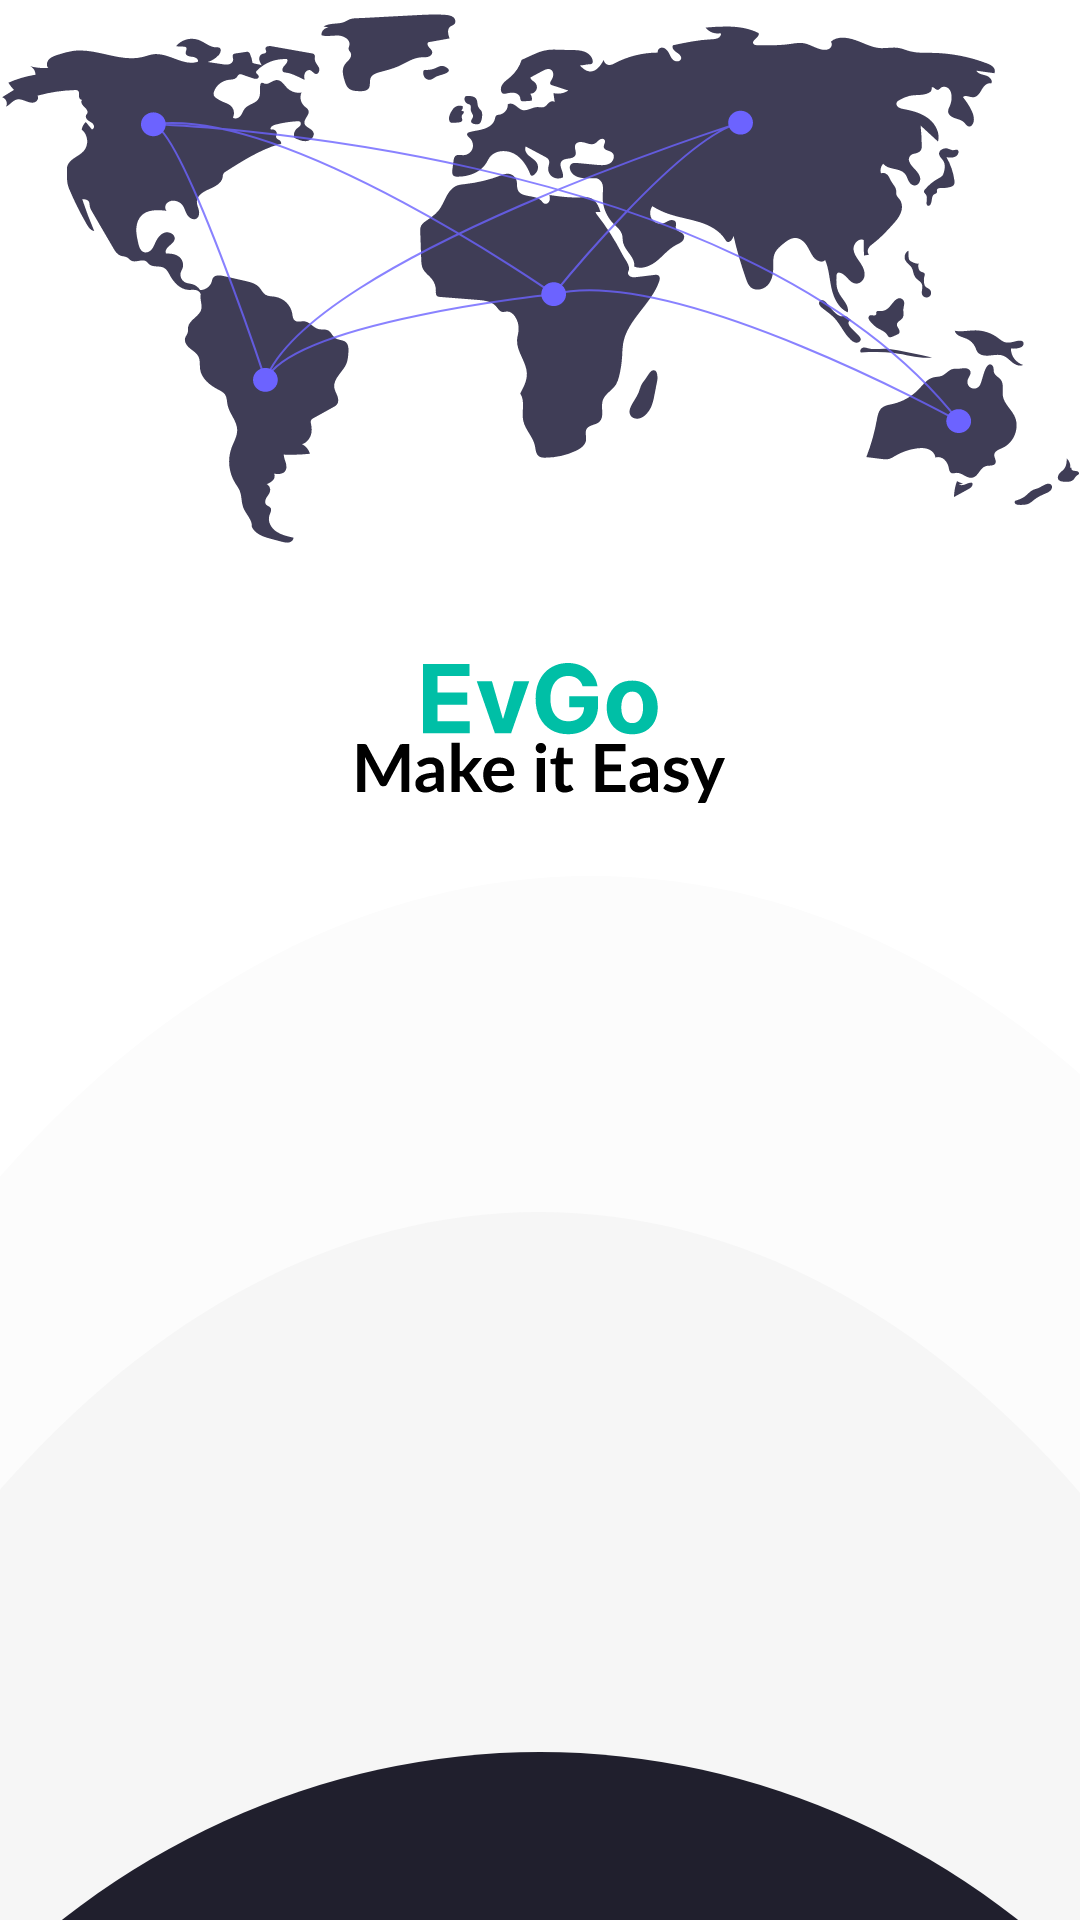

Layout XML and referenced resources for this Android screen:
<!-- AndroidManifest.xml: application theme Theme.EvGo -->
<!-- res/layout/onboard_activity.xml -->
<?xml version="1.0" encoding="utf-8"?>
<androidx.core.widget.NestedScrollView
    xmlns:android="http://schemas.android.com/apk/res/android"
    xmlns:app="http://schemas.android.com/apk/res-auto"
    xmlns:tools="http://schemas.android.com/tools"
    android:id="@+id/scrollView"
    android:layout_width="match_parent"
    android:layout_height="match_parent"
    tools:context=".onBoard"
    tools:ignore="SpeakableTextPresentCheck">

    <androidx.constraintlayout.widget.ConstraintLayout
        android:id="@+id/constraint"
        android:layout_width="match_parent"
        android:layout_height="match_parent">


        <ImageView
            android:id="@+id/imageView2"
            android:layout_width="321dp"
            android:layout_height="24dp"
            android:layout_marginStart="32dp"
            android:layout_marginEnd="32dp"
            android:layout_marginTop="40dp"
            android:src="@drawable/ic_evname"
            app:layout_constraintEnd_toEndOf="parent"
            app:layout_constraintStart_toStartOf="parent"
            app:layout_constraintTop_toBottomOf="@+id/imageView" />

        <ImageView
            android:layout_width="396dp"
            android:layout_height="0dp"
            android:layout_marginTop="2dp"
            android:src="@drawable/ic_make_it_easy"
            app:layout_constraintEnd_toEndOf="parent"
            app:layout_constraintStart_toStartOf="parent"
            app:layout_constraintTop_toBottomOf="@+id/imageView2" />

        <View
            android:id="@+id/imageView"
            android:layout_width="wrap_content"
            android:layout_height="wrap_content"
            android:layout_marginTop="4dp"
            android:background="@drawable/ic_map2"
            app:layout_constraintEnd_toEndOf="parent"
            app:layout_constraintHorizontal_bias="0.0"
            app:layout_constraintStart_toStartOf="parent"
            app:layout_constraintTop_toTopOf="parent" />

        <View
            android:layout_width="395dp"
            android:layout_height="529dp"
            android:layout_marginTop="292dp"
            android:background="@drawable/ic_ellipse1"
            app:layout_constraintEnd_toEndOf="parent"
            app:layout_constraintHorizontal_bias="0.0"
            app:layout_constraintStart_toStartOf="parent"
            app:layout_constraintTop_toTopOf="parent" />

        <View
            android:layout_width="match_parent"
            android:layout_height="wrap_content"
            android:layout_marginTop="404dp"
            android:background="@drawable/ic_ellipse2"
            app:layout_constraintEnd_toEndOf="parent"
            app:layout_constraintHorizontal_bias="0.0"
            app:layout_constraintStart_toStartOf="parent"
            app:layout_constraintTop_toTopOf="parent" />

        <RelativeLayout
            android:layout_width="match_parent"
            android:layout_height="wrap_content"
            android:layout_marginTop="584dp"
            android:background="@drawable/ic_ellipse_black"
            app:layout_constraintEnd_toEndOf="parent"
            app:layout_constraintHorizontal_bias="0.0"
            app:layout_constraintStart_toStartOf="parent"
            app:layout_constraintTop_toTopOf="parent">

            <com.google.android.material.button.MaterialButton
                android:id="@+id/login"
                android:layout_width="140dp"
                android:layout_height="40dp"
                android:layout_alignParentStart="true"
                android:layout_alignParentTop="true"
                android:layout_alignParentEnd="true"
                android:layout_gravity="center"
                android:layout_marginStart="125dp"
                android:layout_marginTop="102dp"
                android:layout_marginEnd="125dp"
                android:background="@drawable/button_shape"
                android:text="Log In"
                android:textColor="@color/white" />

            <com.google.android.material.button.MaterialButton
                android:id="@+id/signUp"
                android:layout_width="140dp"
                android:layout_height="40dp"
                android:layout_alignParentStart="true"
                android:layout_alignParentTop="true"
                android:layout_alignParentEnd="true"
                android:layout_gravity="center"
                android:layout_marginStart="125dp"
                android:layout_marginTop="157dp"
                android:layout_marginEnd="125dp"
                android:background="@drawable/button_shape2"
                android:text="Sign Up"
                android:textColor="@color/blue" />


        </RelativeLayout>



    </androidx.constraintlayout.widget.ConstraintLayout>


</androidx.core.widget.NestedScrollView>
<!-- resources referenced by this layout -->
<resources>
  <color name="blue">#00BFA6</color>
  <color name="white">#FFFFFFFF</color>
  <!-- drawable button_shape (drawable) -->
  <?xml version="1.0" encoding="UTF-8"?>
  <shape
      xmlns:android="http://schemas.android.com/apk/res/android">
      <stroke
          android:width="1dp"
          android:color="#505050"/>
      <corners
          android:radius="30dp"/>
  
      <padding
          android:left="1dp"
          android:right="1dp"
          android:top="1dp"
          android:bottom="1dp"/>
  
      <solid android:color="@color/blue"/>
  
  </shape>
  <!-- drawable button_shape2 (drawable-v24) -->
  <?xml version="1.0" encoding="UTF-8"?>
  <shape
      xmlns:android="http://schemas.android.com/apk/res/android">
      <stroke
          android:width="2dp"
          android:color="@color/blue"/>
      <corners
          android:radius="30dp" />
  
      <padding
          android:left="1dp"
          android:right="1dp"
          android:top="1dp"
          android:bottom="1dp"/>
  
      <solid android:color="#00FFFFFF"/>
  
  </shape>
  <!-- drawable ic_ellipse1 (drawable) -->
  <vector xmlns:android="http://schemas.android.com/apk/res/android"
      android:width="412dp"
      android:height="551dp"
      android:viewportWidth="412"
      android:viewportHeight="551">
    <path
        android:pathData="M549,525.5C549,815.73 395.21,1051 205.5,1051C15.79,1051 -138,815.73 -138,525.5C-138,235.27 15.79,0 205.5,0C395.21,0 549,235.27 549,525.5Z"
        android:fillColor="#FCFCFC"/>
  </vector>
  <!-- drawable ic_ellipse2 (drawable) -->
  <vector xmlns:android="http://schemas.android.com/apk/res/android"
      android:width="412dp"
      android:height="430dp"
      android:viewportWidth="412"
      android:viewportHeight="430">
    <path
        android:pathData="M568,525.5C568,815.73 405.7,1051 205.5,1051C5.3,1051 -157,815.73 -157,525.5C-157,235.27 5.3,0 205.5,0C405.7,0 568,235.27 568,525.5Z"
        android:fillColor="#F6F6F6"/>
  </vector>
  <!-- drawable ic_ellipse_black (drawable) -->
  <vector xmlns:android="http://schemas.android.com/apk/res/android"
      android:width="412dp"
      android:height="266dp"
      android:viewportWidth="412"
      android:viewportHeight="266">
    <path
        android:pathData="M-109,303a315,303 0,1 0,630 0a315,303 0,1 0,-630 0z"
        android:fillColor="#201F2D"/>
  </vector>
  <!-- drawable ic_evname: vector/xml drawable (drawable, 2574 chars, omitted) -->
  <!-- drawable ic_make_it_easy: vector/xml drawable (drawable, 8772 chars, omitted) -->
  <!-- drawable ic_map2: vector/xml drawable (drawable, 32021 chars, omitted) -->
  <style name="Theme.EvGo" parent="Theme.MaterialComponents.DayNight.NoActionBar">
          
          <item name="colorPrimary">@color/blue</item>
          <item name="colorPrimaryVariant">@color/blue</item>
          <item name="colorOnPrimary">#FFFFFF</item>
          
          <item name="colorSecondary">@color/blue</item>
          <item name="colorSecondaryVariant">@color/blue</item>
          <item name="colorOnSecondary">@color/black</item>
          
          <item name="android:statusBarColor" tools:targetApi="l">?attr/colorPrimaryVariant</item>
          
      </style>
  <color name="black">#FF000000</color>
</resources>
